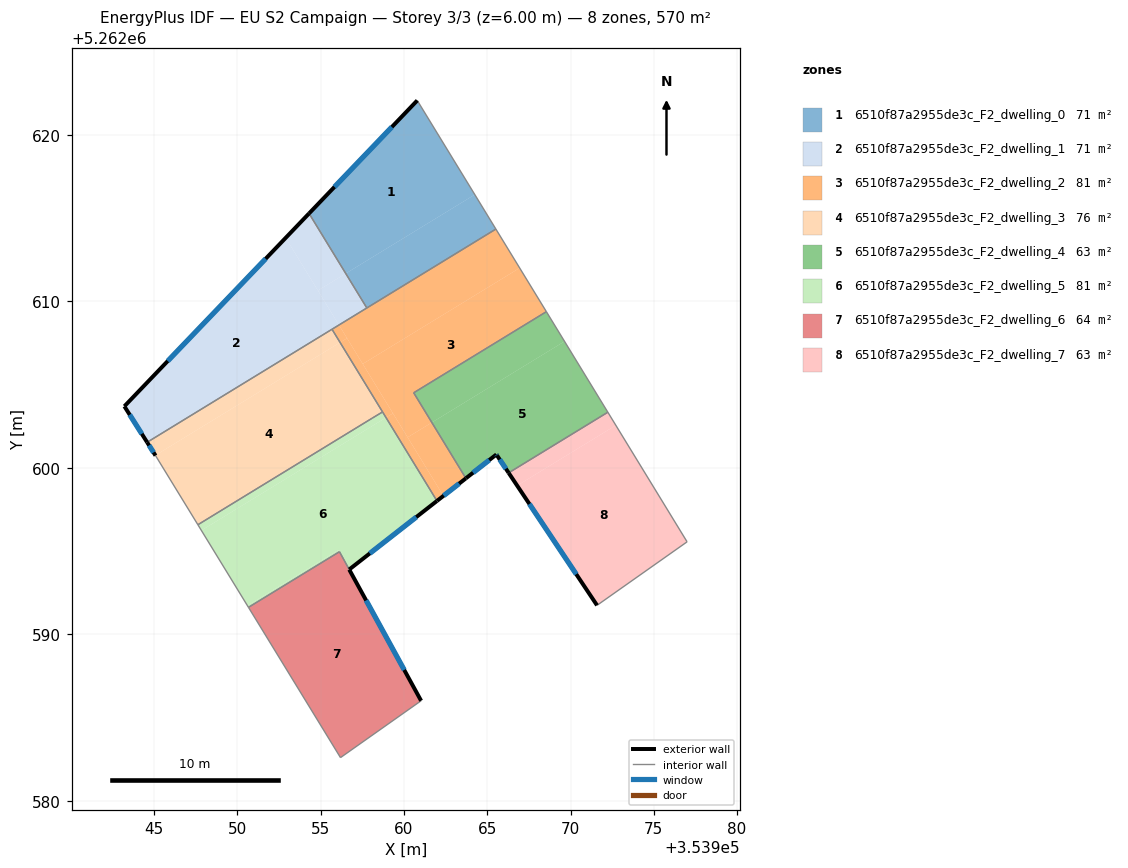
=== STOREY PLAN SPEC (per zone: floor XY polygon, exterior-wall plan segments, windows/doors) ===
zone 1: 6510f87a2955de3c_F2_dwelling_0  (71.3 m²)
  floor: (353960.80, 5262622.06) (353964.25, 5262616.41) (353956.50, 5262611.67) (353954.30, 5262615.27)
  floor: (353964.25, 5262616.41) (353965.52, 5262614.34) (353957.77, 5262609.60) (353956.50, 5262611.67)
  exterior wall: (353960.80, 5262622.06) – (353954.30, 5262615.28)  [9.4 m]
    window: (353959.27, 5262620.47) – (353955.82, 5262616.87)  [7.9 m²]
  interior walls: 3
zone 2: 6510f87a2955de3c_F2_dwelling_1  (71.3 m²)
  floor: (353952.90, 5262613.81) (353956.10, 5262608.58) (353944.58, 5262601.53) (353943.21, 5262603.70)
  floor: (353954.30, 5262615.27) (353956.50, 5262611.67) (353954.83, 5262610.65) (353952.90, 5262613.81)
  floor: (353956.50, 5262611.67) (353957.77, 5262609.60) (353956.10, 5262608.58) (353954.83, 5262610.65)
  exterior wall: (353943.21, 5262603.70) – (353944.58, 5262601.53)  [2.6 m]
    window: (353943.53, 5262603.19) – (353944.26, 5262602.04)  [2.2 m²]
  exterior wall: (353954.30, 5262615.28) – (353943.21, 5262603.70)  [16.0 m]
    window: (353951.70, 5262612.56) – (353945.81, 5262606.41)  [13.5 m²]
  interior walls: 3
zone 3: 6510f87a2955de3c_F2_dwelling_2  (80.5 m²)
  floor: (353966.95, 5262612.00) (353968.55, 5262609.38) (353960.58, 5262604.51) (353961.67, 5262602.72) (353960.22, 5262601.83) (353957.52, 5262606.24)
  floor: (353965.52, 5262614.34) (353966.95, 5262612.00) (353957.52, 5262606.24) (353956.10, 5262608.58)
  floor: (353961.67, 5262602.72) (353963.72, 5262599.37) (353962.37, 5262598.32) (353960.22, 5262601.83)
  floor: (353956.10, 5262608.58) (353956.58, 5262607.78) (353956.16, 5262607.53) (353955.68, 5262608.32)
  floor: (353959.34, 5262603.27) (353962.37, 5262598.32) (353961.98, 5262598.01) (353958.92, 5262603.02)
  floor: (353956.58, 5262607.78) (353959.34, 5262603.27) (353958.92, 5262603.02) (353956.16, 5262607.53)
  exterior wall: (353961.98, 5262598.01) – (353963.72, 5262599.37)  [2.2 m]
    window: (353962.39, 5262598.33) – (353963.31, 5262599.05)  [1.9 m²]
  interior walls: 7
zone 4: 6510f87a2955de3c_F2_dwelling_3  (75.6 m²)
  floor: (353956.16, 5262607.53) (353958.71, 5262603.36) (353947.62, 5262596.58) (353945.08, 5262600.74) (353945.07, 5262600.75)
  floor: (353955.68, 5262608.32) (353956.16, 5262607.53) (353945.07, 5262600.75) (353944.58, 5262601.53)
  exterior wall: (353944.58, 5262601.53) – (353945.08, 5262600.74)  [0.9 m]
    window: (353944.69, 5262601.35) – (353944.96, 5262600.92)  [0.8 m²]
  interior walls: 5
zone 5: 6510f87a2955de3c_F2_dwelling_4  (63.3 m²)
  floor: (353969.64, 5262607.59) (353972.24, 5262603.34) (353966.28, 5262599.70) (353965.55, 5262600.80) (353963.72, 5262599.37) (353961.67, 5262602.72)
  floor: (353968.55, 5262609.38) (353969.64, 5262607.59) (353961.67, 5262602.72) (353960.58, 5262604.51)
  exterior wall: (353965.55, 5262600.80) – (353965.59, 5262600.75)  [0.1 m]
    window: (353965.56, 5262600.79) – (353965.58, 5262600.76)  [0.1 m²]
  exterior wall: (353963.72, 5262599.37) – (353965.55, 5262600.80)  [2.3 m]
    window: (353964.15, 5262599.71) – (353965.12, 5262600.47)  [2.0 m²]
  exterior wall: (353965.59, 5262600.75) – (353966.28, 5262599.70)  [1.3 m]
    window: (353965.75, 5262600.50) – (353966.12, 5262599.95)  [1.1 m²]
  interior walls: 4
zone 6: 6510f87a2955de3c_F2_dwelling_5  (81.1 m²)
  floor: (353958.92, 5262603.02) (353961.98, 5262598.01) (353956.71, 5262593.89) (353956.07, 5262595.07) (353950.60, 5262591.73) (353947.83, 5262596.24)
  floor: (353956.06, 5262595.07) (353956.12, 5262594.96) (353950.66, 5262591.62) (353950.60, 5262591.73)
  floor: (353958.71, 5262603.36) (353958.92, 5262603.02) (353947.83, 5262596.24) (353947.62, 5262596.58) (353958.08, 5262602.98)
  exterior wall: (353956.71, 5262593.89) – (353961.98, 5262598.01)  [6.7 m]
    window: (353957.95, 5262594.86) – (353960.74, 5262597.04)  [5.6 m²]
  interior walls: 6
zone 7: 6510f87a2955de3c_F2_dwelling_6  (63.9 m²)
  floor: (353956.71, 5262593.89) (353961.03, 5262586.01) (353956.19, 5262582.60) (353950.66, 5262591.62) (353956.12, 5262594.96)
  exterior wall: (353961.03, 5262586.01) – (353956.71, 5262593.89)  [9.0 m]
    window: (353960.01, 5262587.86) – (353957.73, 5262592.04)  [7.6 m²]
  interior walls: 4
zone 8: 6510f87a2955de3c_F2_dwelling_7  (63.5 m²)
  floor: (353972.72, 5262602.55) (353977.00, 5262595.56) (353971.59, 5262591.74) (353966.80, 5262598.93)
  floor: (353972.24, 5262603.34) (353972.72, 5262602.55) (353966.80, 5262598.93) (353966.28, 5262599.70)
  exterior wall: (353966.28, 5262599.70) – (353971.59, 5262591.74)  [9.6 m]
    window: (353967.53, 5262597.83) – (353970.35, 5262593.61)  [8.1 m²]
  interior walls: 3

=== DERIVED (storey summary) ===
Building: EU S2 Campaign
Storey: 3 of 3  (floor level z = 6.00 m)
Storey gross floor area: 570.5 m²
Zones on this storey: 8
  - 6510f87a2955de3c_F2_dwelling_0: floor 71.3 m²; exterior wall 9.4 m (28.2 m²); 1 window(s) 7.9 m²; WWR 28.1%
  - 6510f87a2955de3c_F2_dwelling_1: floor 71.3 m²; exterior wall 18.6 m (55.8 m²); 2 window(s) 15.7 m²; WWR 28.1%
  - 6510f87a2955de3c_F2_dwelling_2: floor 80.5 m²; exterior wall 2.2 m (6.6 m²); 1 window(s) 1.9 m²; WWR 28.1%
  - 6510f87a2955de3c_F2_dwelling_3: floor 75.6 m²; exterior wall 0.9 m (2.8 m²); 1 window(s) 0.8 m²; WWR 28.1%
  - 6510f87a2955de3c_F2_dwelling_4: floor 63.3 m²; exterior wall 3.6 m (10.9 m²); 3 window(s) 3.1 m²; WWR 28.1%
  - 6510f87a2955de3c_F2_dwelling_5: floor 81.1 m²; exterior wall 6.7 m (20.0 m²); 1 window(s) 5.6 m²; WWR 28.1%
  - 6510f87a2955de3c_F2_dwelling_6: floor 63.9 m²; exterior wall 9.0 m (26.9 m²); 1 window(s) 7.6 m²; WWR 28.1%
  - 6510f87a2955de3c_F2_dwelling_7: floor 63.5 m²; exterior wall 9.6 m (28.7 m²); 1 window(s) 8.1 m²; WWR 28.1%
Zone adjacency (shared interzone walls):
  - 6510f87a2955de3c_F2_dwelling_0 ↔ 6510f87a2955de3c_F2_dwelling_1
  - 6510f87a2955de3c_F2_dwelling_0 ↔ 6510f87a2955de3c_F2_dwelling_2
  - 6510f87a2955de3c_F2_dwelling_1 ↔ 6510f87a2955de3c_F2_dwelling_2
  - 6510f87a2955de3c_F2_dwelling_1 ↔ 6510f87a2955de3c_F2_dwelling_3
  - 6510f87a2955de3c_F2_dwelling_2 ↔ 6510f87a2955de3c_F2_dwelling_3
  - 6510f87a2955de3c_F2_dwelling_2 ↔ 6510f87a2955de3c_F2_dwelling_4
  - 6510f87a2955de3c_F2_dwelling_2 ↔ 6510f87a2955de3c_F2_dwelling_5
  - 6510f87a2955de3c_F2_dwelling_3 ↔ 6510f87a2955de3c_F2_dwelling_5
  - 6510f87a2955de3c_F2_dwelling_4 ↔ 6510f87a2955de3c_F2_dwelling_7
  - 6510f87a2955de3c_F2_dwelling_5 ↔ 6510f87a2955de3c_F2_dwelling_6